Image classification data set "traffic_sign_dataset_g2_2" (Sr3nzZ/my_rUBot_mecanum on GitHub). Class labels (6): forbidden, give way, left, nothing, right, stop.

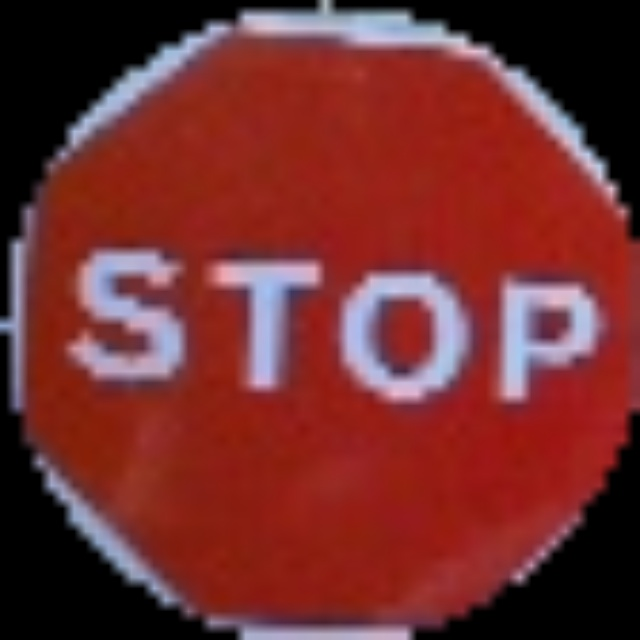
Label: stop

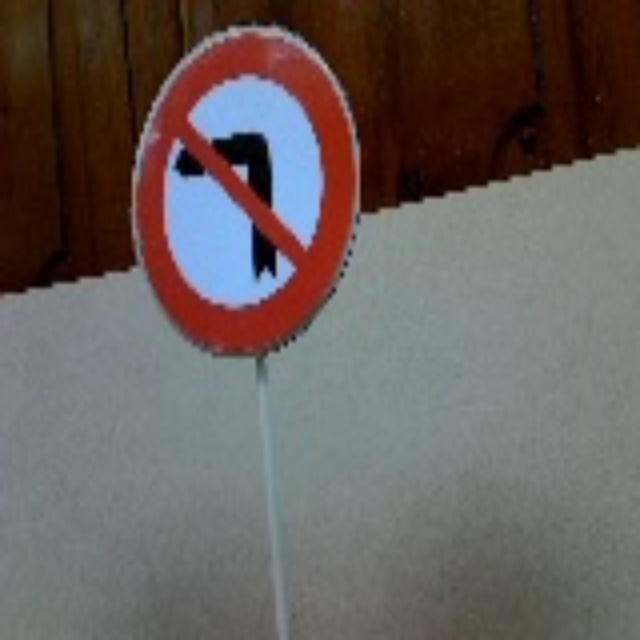
Label: right

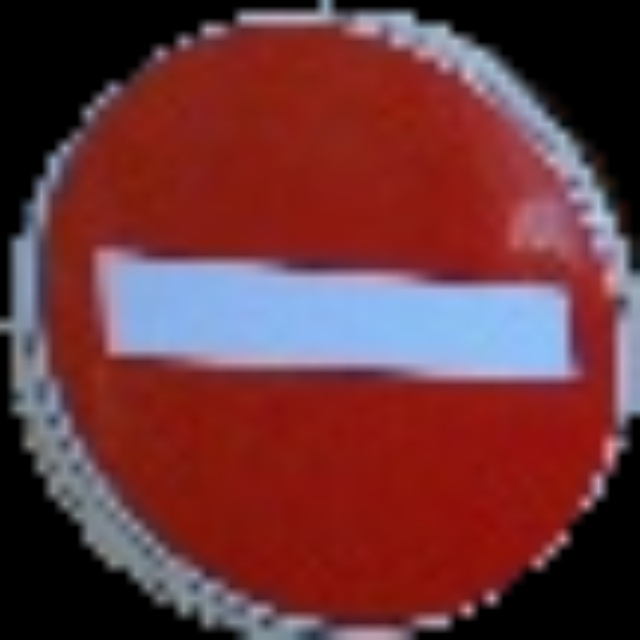
Label: forbidden

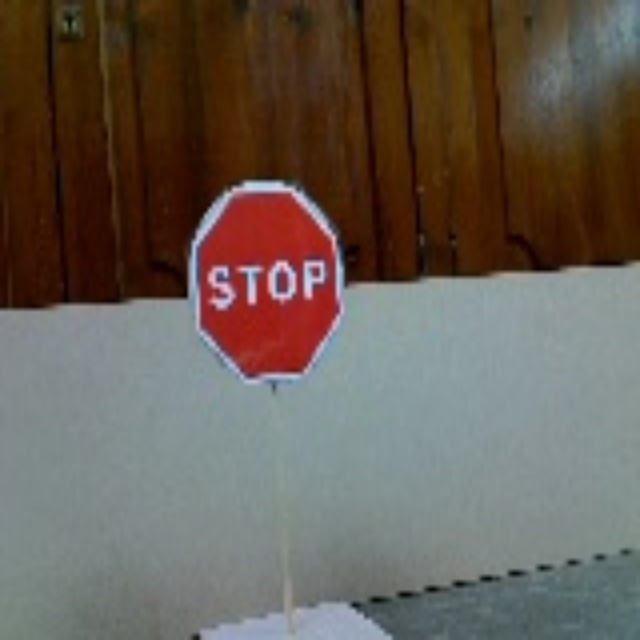
Label: stop

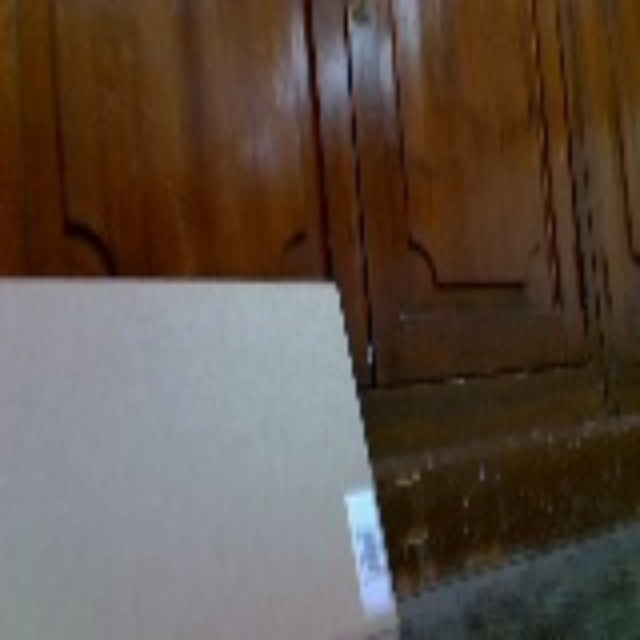
Label: nothing

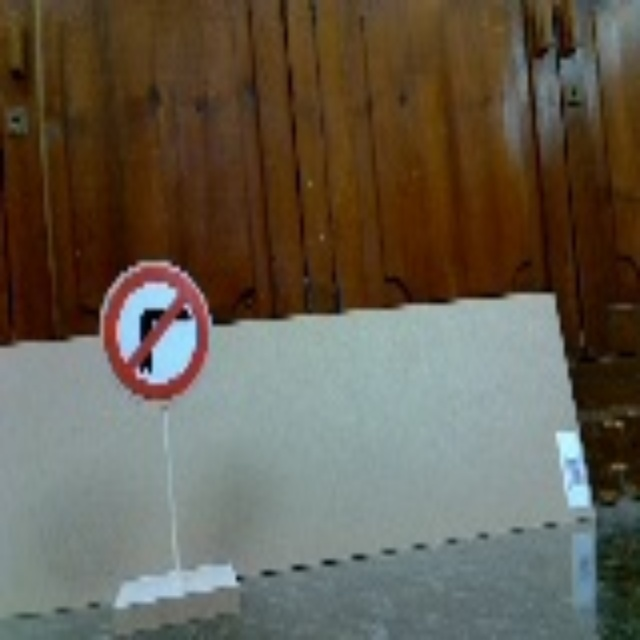
Label: left
